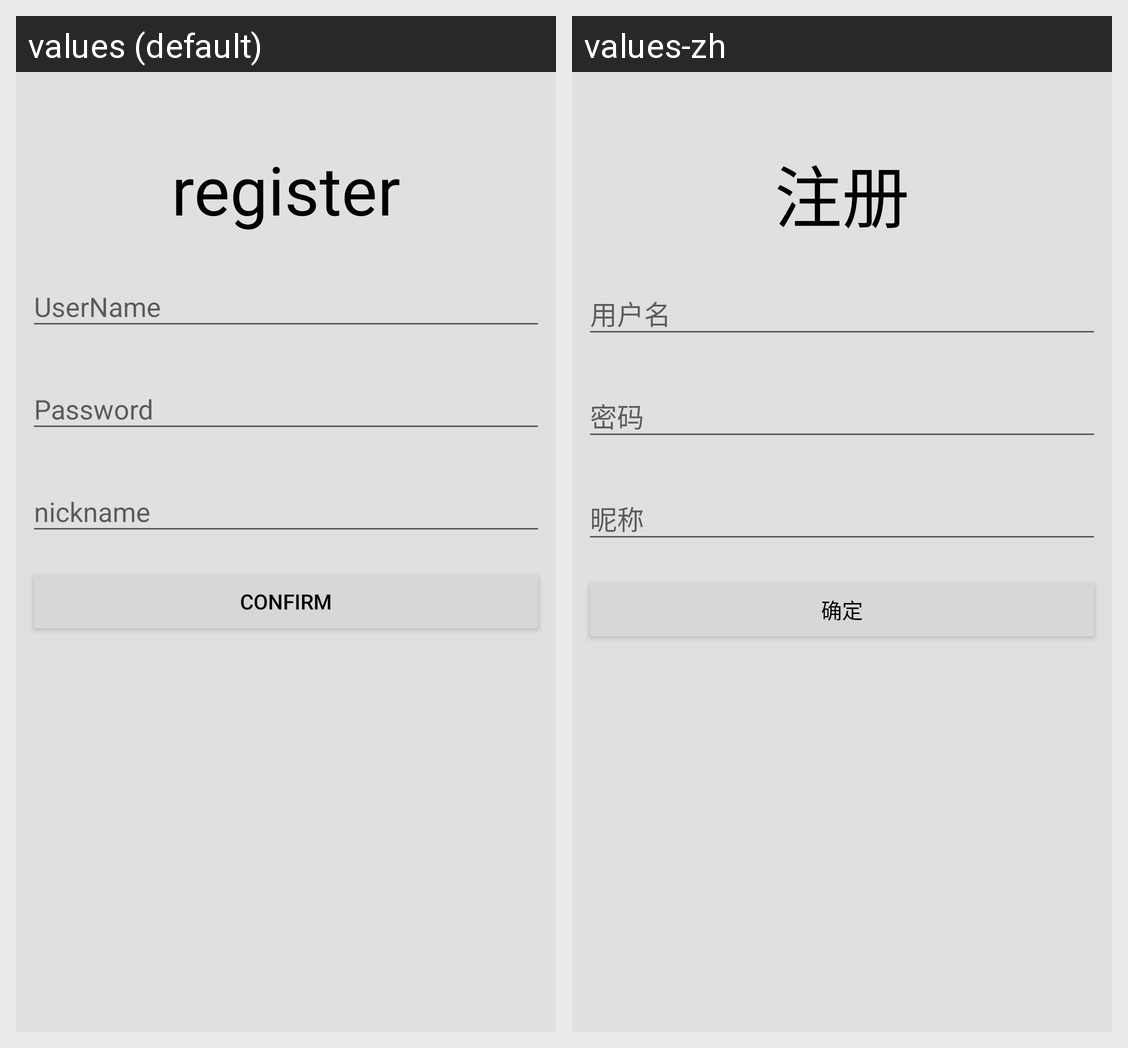

This grid shows one Android layout under two languages. Give, for every string resource on the screen, its name, the default text and each shown locale's text.
Android screen res/layout/activity_register.xml rendered under 2 locales, left to right: values (default), values-zh. Device: Nexus 5 (rendered at 1080×1920; each locale shown at half size, 540×960, under a caption strip naming it); theme AppThemeNoActionBar.
Strings drawn on this screen, with the default value and each locale's value (text and hints the layout hard-codes, and strings that could not be matched under every locale, appear in the picture but are not listed):

register
  values: register
  values-zh: 注册

prompt_user_name
  values: UserName
  values-zh: 用户名

prompt_password
  values: Password
  values-zh: 密码

nickname
  values: nickname
  values-zh: 昵称

confirm
  values: confirm
  values-zh: 确定
